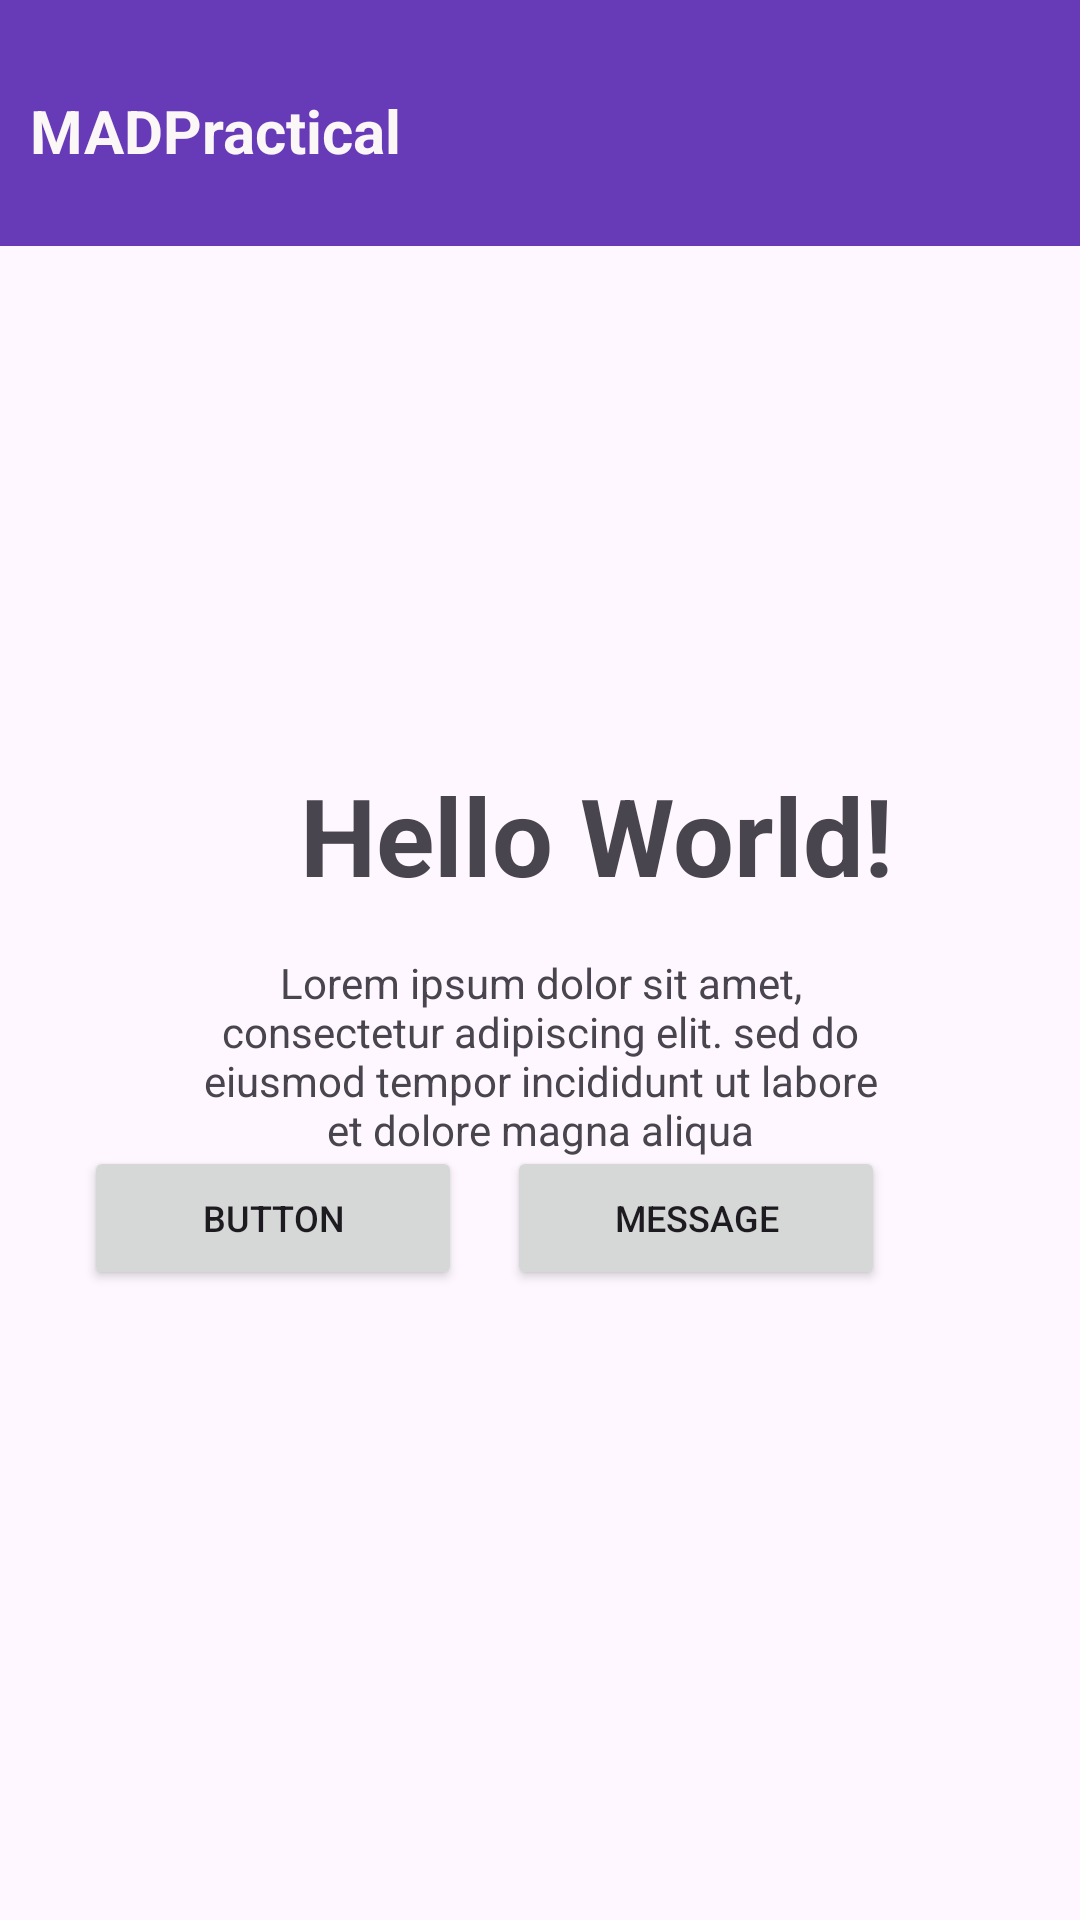

Reconstruct the res/layout file that produces this screen, plus the resources it refers to.
<!-- AndroidManifest.xml: application theme Theme.Practical41 -->
<!-- res/layout/activity_main.xml -->
<?xml version="1.0" encoding="utf-8"?>
<androidx.constraintlayout.widget.ConstraintLayout xmlns:android="http://schemas.android.com/apk/res/android"
    xmlns:app="http://schemas.android.com/apk/res-auto"
    xmlns:tools="http://schemas.android.com/tools"
    android:layout_width="match_parent"
    android:layout_height="match_parent"
    tools:context=".MainActivity">

    <TextView
        android:id="@+id/UserID"
        android:layout_width="210dp"
        android:layout_height="56dp"
        android:layout_marginStart="100dp"
        android:layout_marginTop="8dp"
        android:text="Hello World!"
        android:textSize="36sp"
        android:textStyle="bold"
        app:layout_constraintStart_toStartOf="parent"
        app:layout_constraintTop_toBottomOf="@+id/imageView8" />

    <LinearLayout
        android:id="@+id/linearLayout"

        android:layout_width="409dp"
        android:layout_height="82dp"
        android:background="#673AB7"
        android:orientation="horizontal"
        app:layout_constraintStart_toStartOf="parent"
        app:layout_constraintTop_toTopOf="parent">

        <TextView
            android:id="@+id/textView5"
            android:layout_width="wrap_content"
            android:layout_height="wrap_content"
            android:layout_marginTop="30dp"
            android:layout_marginLeft="10dp"
            android:layout_weight="15"
            android:text="MADPractical"
            android:textColor="#FBF7F7"
            android:textSize="20sp"
            android:textStyle="bold"
            app:layout_constraintStart_toStartOf="parent"
            app:layout_constraintTop_toTopOf="parent" />
    </LinearLayout>

    <TextView
        android:id="@+id/textView6"
        android:layout_width="226dp"
        android:layout_height="82dp"
        android:layout_marginStart="32dp"
        android:layout_marginTop="8dp"
        android:layout_marginEnd="32dp"
        android:text="Lorem ipsum dolor sit amet, consectetur adipiscing elit. sed do eiusmod tempor incididunt ut labore et dolore magna aliqua"
        android:textAlignment="center"
        app:layout_constraintEnd_toEndOf="parent"
        app:layout_constraintStart_toStartOf="parent"
        app:layout_constraintTop_toBottomOf="@+id/UserID" />

    <ImageView
        android:id="@+id/imageView8"
        android:layout_width="128dp"
        android:layout_height="128dp"
        android:layout_marginStart="140dp"
        android:layout_marginTop="36dp"
        app:layout_constraintStart_toStartOf="parent"
        app:layout_constraintTop_toBottomOf="@+id/linearLayout"
        app:srcCompat="@mipmap/ic_launcher_round" />

    <LinearLayout
        android:layout_width="282dp"
        android:layout_height="113dp"
        android:layout_marginStart="65dp"
        android:layout_marginTop="16dp"
        android:layout_marginEnd="65dp"
        android:layout_marginBottom="214dp"
        android:orientation="horizontal"
        app:layout_constraintBottom_toBottomOf="parent"
        app:layout_constraintEnd_toEndOf="parent"
        app:layout_constraintHorizontal_bias="1.0"
        app:layout_constraintStart_toStartOf="parent"
        app:layout_constraintTop_toBottomOf="@+id/textView6"
        app:layout_constraintVertical_bias="0.333">

        <Button
            android:id="@+id/follow"
            android:layout_width="match_parent"
            android:layout_height="wrap_content"
            android:layout_weight="1"
            android:layout_marginLeft="15dp"
            android:text="Button"
            android:textSize="12dp" />

        <Button
            android:id="@+id/message"
            android:layout_width="match_parent"
            android:layout_height="wrap_content"
            android:layout_marginLeft="15dp"
            android:layout_weight="1"
            android:text="MESSAGE"
            android:textSize="12dp" />
    </LinearLayout>


</androidx.constraintlayout.widget.ConstraintLayout>
<!-- resources referenced by this layout -->
<resources>
  <style name="Theme.Practical41" parent="Base.Theme.Practical41" />
  <style name="Base.Theme.Practical41" parent="Theme.Material3.DayNight.NoActionBar">
          
          
      </style>
</resources>
